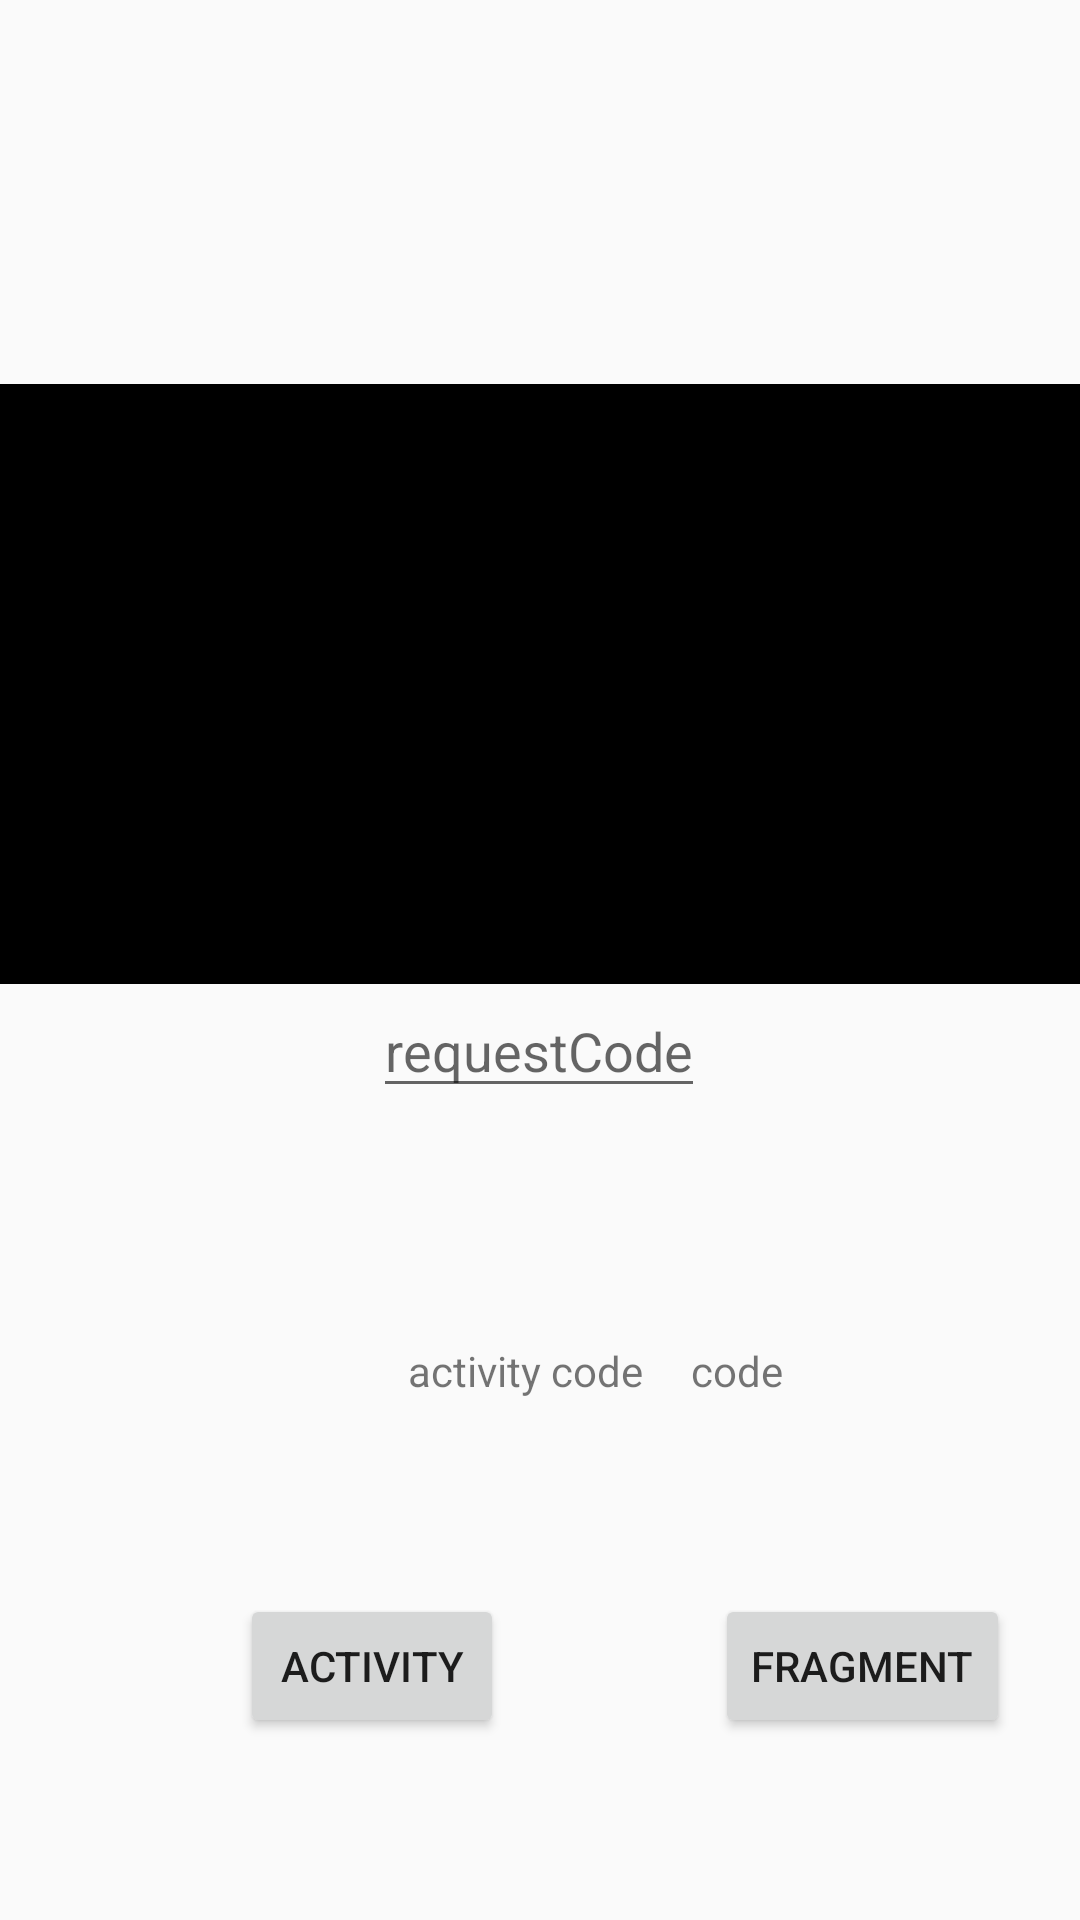

Layout XML and referenced resources for this Android screen:
<!-- AndroidManifest.xml: application theme Theme.AppCompat.Light -->
<!-- res/layout/requestcode_activity_main.xml -->
<?xml version="1.0" encoding="utf-8"?>
<androidx.constraintlayout.widget.ConstraintLayout xmlns:android="http://schemas.android.com/apk/res/android"
    xmlns:app="http://schemas.android.com/apk/res-auto"
    xmlns:tools="http://schemas.android.com/tools"
    android:layout_width="match_parent"
    android:layout_height="match_parent"
    tools:context=".requestCode.RequestCodeActivity">

    <TextView
        android:id="@+id/tv_error"
        android:textSize="18sp"
        android:layout_width="match_parent"
        android:layout_height="wrap_content"
        android:textColor="#000"
        app:layout_constraintEnd_toEndOf="parent"
        app:layout_constraintStart_toStartOf="parent"
        app:layout_constraintTop_toTopOf="parent" />

    <EditText
        android:id="@+id/et_code"
        android:layout_width="wrap_content"
        android:layout_height="wrap_content"
        android:hint="requestCode"
        app:layout_constraintEnd_toEndOf="parent"
        app:layout_constraintHorizontal_bias="0.498"
        app:layout_constraintStart_toStartOf="parent"
        app:layout_constraintTop_toBottomOf="@+id/fl_root" />

    <FrameLayout
        android:id="@+id/fl_root"
        android:layout_width="match_parent"
        android:layout_height="200dp"
        android:layout_marginTop="128dp"
        android:background="#000"
        android:padding="1dp"
        app:layout_constraintEnd_toEndOf="parent"
        app:layout_constraintHorizontal_bias="1.0"
        app:layout_constraintStart_toStartOf="parent"
        app:layout_constraintTop_toTopOf="parent" />

    <androidx.constraintlayout.widget.ConstraintLayout
        android:id="@+id/constraintLayout"
        android:layout_width="match_parent"
        android:layout_height="200dp"
        app:layout_constraintBottom_toBottomOf="parent"
        app:layout_constraintEnd_toEndOf="parent"
        app:layout_constraintHorizontal_bias="1.0"
        app:layout_constraintStart_toStartOf="parent"
        app:layout_constraintTop_toBottomOf="@+id/fl_root"
        app:layout_constraintVertical_bias="0.601">

        <Button
            android:id="@+id/button_activity"
            android:layout_width="wrap_content"
            android:layout_height="wrap_content"
            android:layout_marginStart="80dp"
            android:layout_marginBottom="16dp"
            android:onClick="click"
            android:text="activity"
            app:layout_constraintBottom_toBottomOf="parent"
            app:layout_constraintStart_toStartOf="parent" />

        <Button
            android:id="@+id/button_fragment"
            android:layout_width="wrap_content"
            android:layout_height="wrap_content"
            android:layout_marginStart="68dp"
            android:onClick="click"
            android:text="fragment"
            app:layout_constraintBottom_toBottomOf="@+id/button_activity"
            app:layout_constraintEnd_toEndOf="parent"
            app:layout_constraintHorizontal_bias="0.093"
            app:layout_constraintStart_toEndOf="@+id/button_activity"
            app:layout_constraintTop_toTopOf="@+id/button_activity"
            app:layout_constraintVertical_bias="0.0" />

        <TextView
            android:id="@+id/textView"
            android:layout_width="wrap_content"
            android:layout_height="wrap_content"
            android:layout_marginStart="136dp"
            android:text="activity code"
            app:layout_constraintBottom_toBottomOf="@+id/button_activity"
            app:layout_constraintStart_toStartOf="parent"
            app:layout_constraintTop_toTopOf="parent"
            app:layout_constraintVertical_bias="0.315" />

        <TextView
            android:id="@+id/tv_activity_code"
            android:layout_width="wrap_content"
            android:layout_height="wrap_content"
            android:layout_marginStart="16dp"
            android:text="code"
            app:layout_constraintBottom_toBottomOf="@+id/textView"
            app:layout_constraintEnd_toEndOf="parent"
            app:layout_constraintHorizontal_bias="0.0"
            app:layout_constraintStart_toEndOf="@+id/textView"
            app:layout_constraintTop_toTopOf="@+id/textView"
            app:layout_constraintVertical_bias="0.0" />

    </androidx.constraintlayout.widget.ConstraintLayout>


</androidx.constraintlayout.widget.ConstraintLayout>
<!-- resources referenced by this layout -->
<resources>

</resources>
